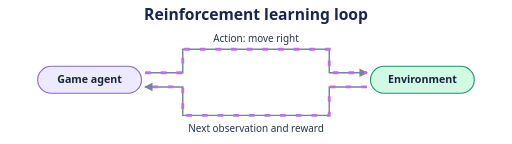
t = 0.00 s
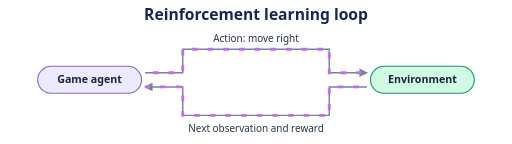
t = 0.50 s
t = 1.00 s: frame unchanged from t = 0.00 s, image omitted
t = 1.50 s: frame unchanged from t = 0.50 s, image omitted

The animated SVG that drew these frames (rendered in a browser with its animation timeline set to each time). Animation: 1 CSS @keyframes rule; one cycle of 2.00 s, repeats indefinitely.

<svg xmlns="http://www.w3.org/2000/svg" width="720" height="202" viewBox="0 0 720 202" role="img" aria-labelledby="title desc">
  <title id="title">Reinforcement learning loop</title>
  <desc id="desc">A game agent acts in the environment. The environment sends a reward and next observation back to the agent. The cycle repeats.</desc>
  <style>
    text { font-family: system-ui, sans-serif; text-anchor: middle; fill: #263449; }
    .title { font-size: 22px; font-weight: 700; fill: #172554; }
    .label { font-size: 15px; font-weight: 600; }
    .note { font-size: 14px; }
    .num { font-size: 19px; font-weight: 700; }
    .tile text { fill: #18243a; }
    .edge { fill: none; stroke: #74849b; stroke-width: 2; }
    .guide { fill: none; stroke: #74849b; stroke-width: 1; stroke-dasharray: 4 5; }
    .blue { fill: #dbeafe; stroke: #477fc0; }
    .violet { fill: #ede9fe; stroke: #8864cb; }
    .green { fill: #d1fae5; stroke: #19936c; }
    .amber { fill: #ffedd5; stroke: #bd6a26; }
    .blue, .violet, .green, .amber { stroke-width: 1.5; }
    @media (prefers-color-scheme: dark) {
      text { fill: #e2e8f0; }
      .title { fill: #f1f5ff; }
      .edge { stroke: #94a3b8; }
    }
    .blue-line { fill: none; stroke: #3b89ce; stroke-width: 3; stroke-linecap: round; stroke-linejoin: round; }
    .violet-line { fill: none; stroke: #9571d6; stroke-width: 3; stroke-linecap: round; stroke-linejoin: round; }
    .green-line { fill: none; stroke: #22a87e; stroke-width: 3; stroke-linecap: round; stroke-linejoin: round; }
    .amber-line { fill: none; stroke: #d88835; stroke-width: 3; stroke-linecap: round; stroke-linejoin: round; }
    .signal { fill: none; stroke: #bc70ed; stroke-width: 4; stroke-dasharray: 8 14; animation: flow 2s linear infinite; }
    @keyframes flow { to { stroke-dashoffset: -44; } }
    @media (prefers-reduced-motion: reduce) { .signal { display: none; } }
  </style>
  <defs>
    <marker id="arrow" viewBox="0 0 8 8" refX="7" refY="4" markerWidth="6" markerHeight="6" orient="auto">
      <path d="M0 0L8 4L0 8Z" fill="#74849b"/>
    </marker>
  </defs>
  <text x="360" y="28" class="title">Reinforcement learning loop</text>
  <g class="tile">
    <rect x="53" y="93" width="146" height="38" rx="19" class="violet"/>
    <text x="126" y="117" class="label">Game agent</text>
  </g>
  <g class="tile">
    <rect x="521" y="93" width="146" height="38" rx="19" class="green"/>
    <text x="594" y="117" class="label">Environment</text>
  </g>
  <path d="M204 102H257V69H463V102H516" class="edge" marker-end="url(#arrow)"/>
  <text x="360" y="59" class="note">Action: move right</text>
  <path d="M516 122H463V162H257V122H204" class="edge" marker-end="url(#arrow)"/>
  <text x="360" y="185" class="note">Next observation and reward</text>
  <path d="M204 102H257V69H463V102H516" class="signal"/>
  <path d="M516 122H463V162H257V122H204" class="signal"/>
</svg>
